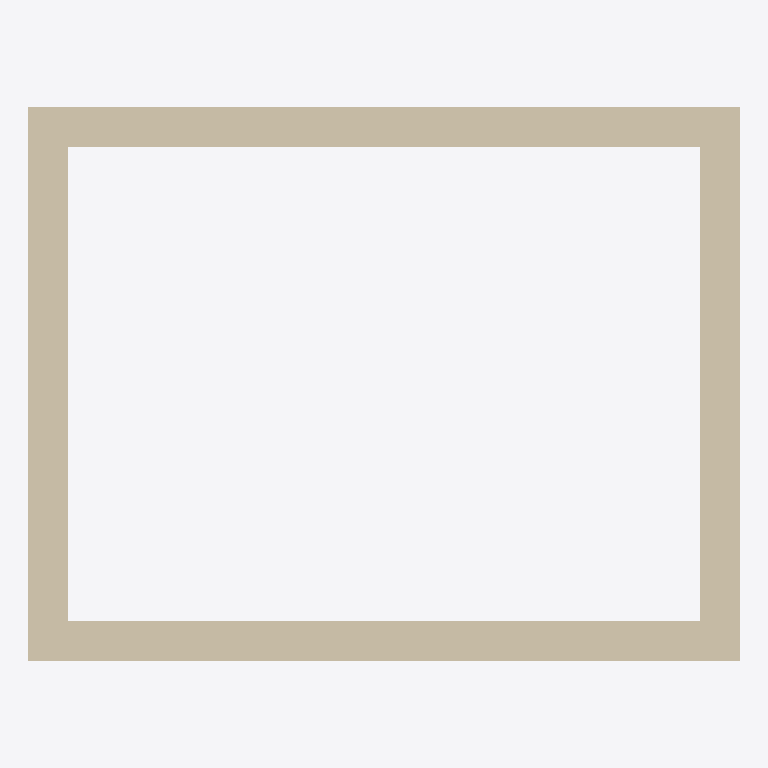
Plan cut of the same IFC building model at storey 'Roof Level' (level 3.05 m, cut at 4.45 m), seen from above with north up, elements coloured by IFC class: 4 walls (beige). Cut surfaces are drawn darker.
Extent 5.5 m × 4.3 m × 3.3 m (x, y, z). Storeys (2): Ground Level at 0.00 m; Roof Level at 3.05 m. Elements (9): 4 IfcFooting, 4 IfcWallStandardCase, 1 IfcSlabStandardCase.

HEADER;
FILE_DESCRIPTION((''),'2;1');
FILE_NAME('','2019-02-21T10:16:30',(''),(''),'BuildingSmart IfcKit by Constructivity','IfcDoc 12.0.0.0','');
FILE_SCHEMA(('IFC4X2'));
ENDSEC;
DATA;
#1=IFCPROJECT('1cB6jeSN5968ncrYjj3dS7',$,'Project',$,$,$,$,(#2,#3),#4);
#170=IFCSITE('04U6Qr0R5AWf0zr0zmvfu0',$,'Site #1',$,$,#491,#66,$,.ELEMENT.,$,$,$,$,$);
#172=IFCBUILDING('3hW6L7UkDAaPNX_17kwhUe',$,'Building #1',$,$,#495,#68,$,.ELEMENT.,$,$,$);
#174=IFCBUILDINGSTOREY('2_FVB9EhX5W8Xv3wy6gXno',$,'Ground Level',$,$,#501,#70,$,.ELEMENT.,0.0);
#257=IFCBUILDINGSTOREY('3mScmsq5PERvrX8znYMjlJ',$,'Roof Level',$,$,#573,#125,$,.ELEMENT.,120.0);
#187=IFCWALLSTANDARDCASE('2OY2$2dm1A$ftGfWeKdPP2',$,'Wall #2',$,$,#539,#79,$,.NOTDEFINED.);
#199=IFCWALLSTANDARDCASE('16erZEKXDAiO2lt6Zda1bd',$,'Wall #4',$,$,#564,#87,$,.NOTDEFINED.);
#181=IFCWALLSTANDARDCASE('1T_lQ6m$P4qR0KcAT3YY$I',$,'Wall #1',$,$,#524,#75,$,.NOTDEFINED.);
#193=IFCWALLSTANDARDCASE('1Jt9WM93TEKgG1CuXB5nF1',$,'Wall #3',$,$,#552,#83,$,.NOTDEFINED.);
ENDSEC;